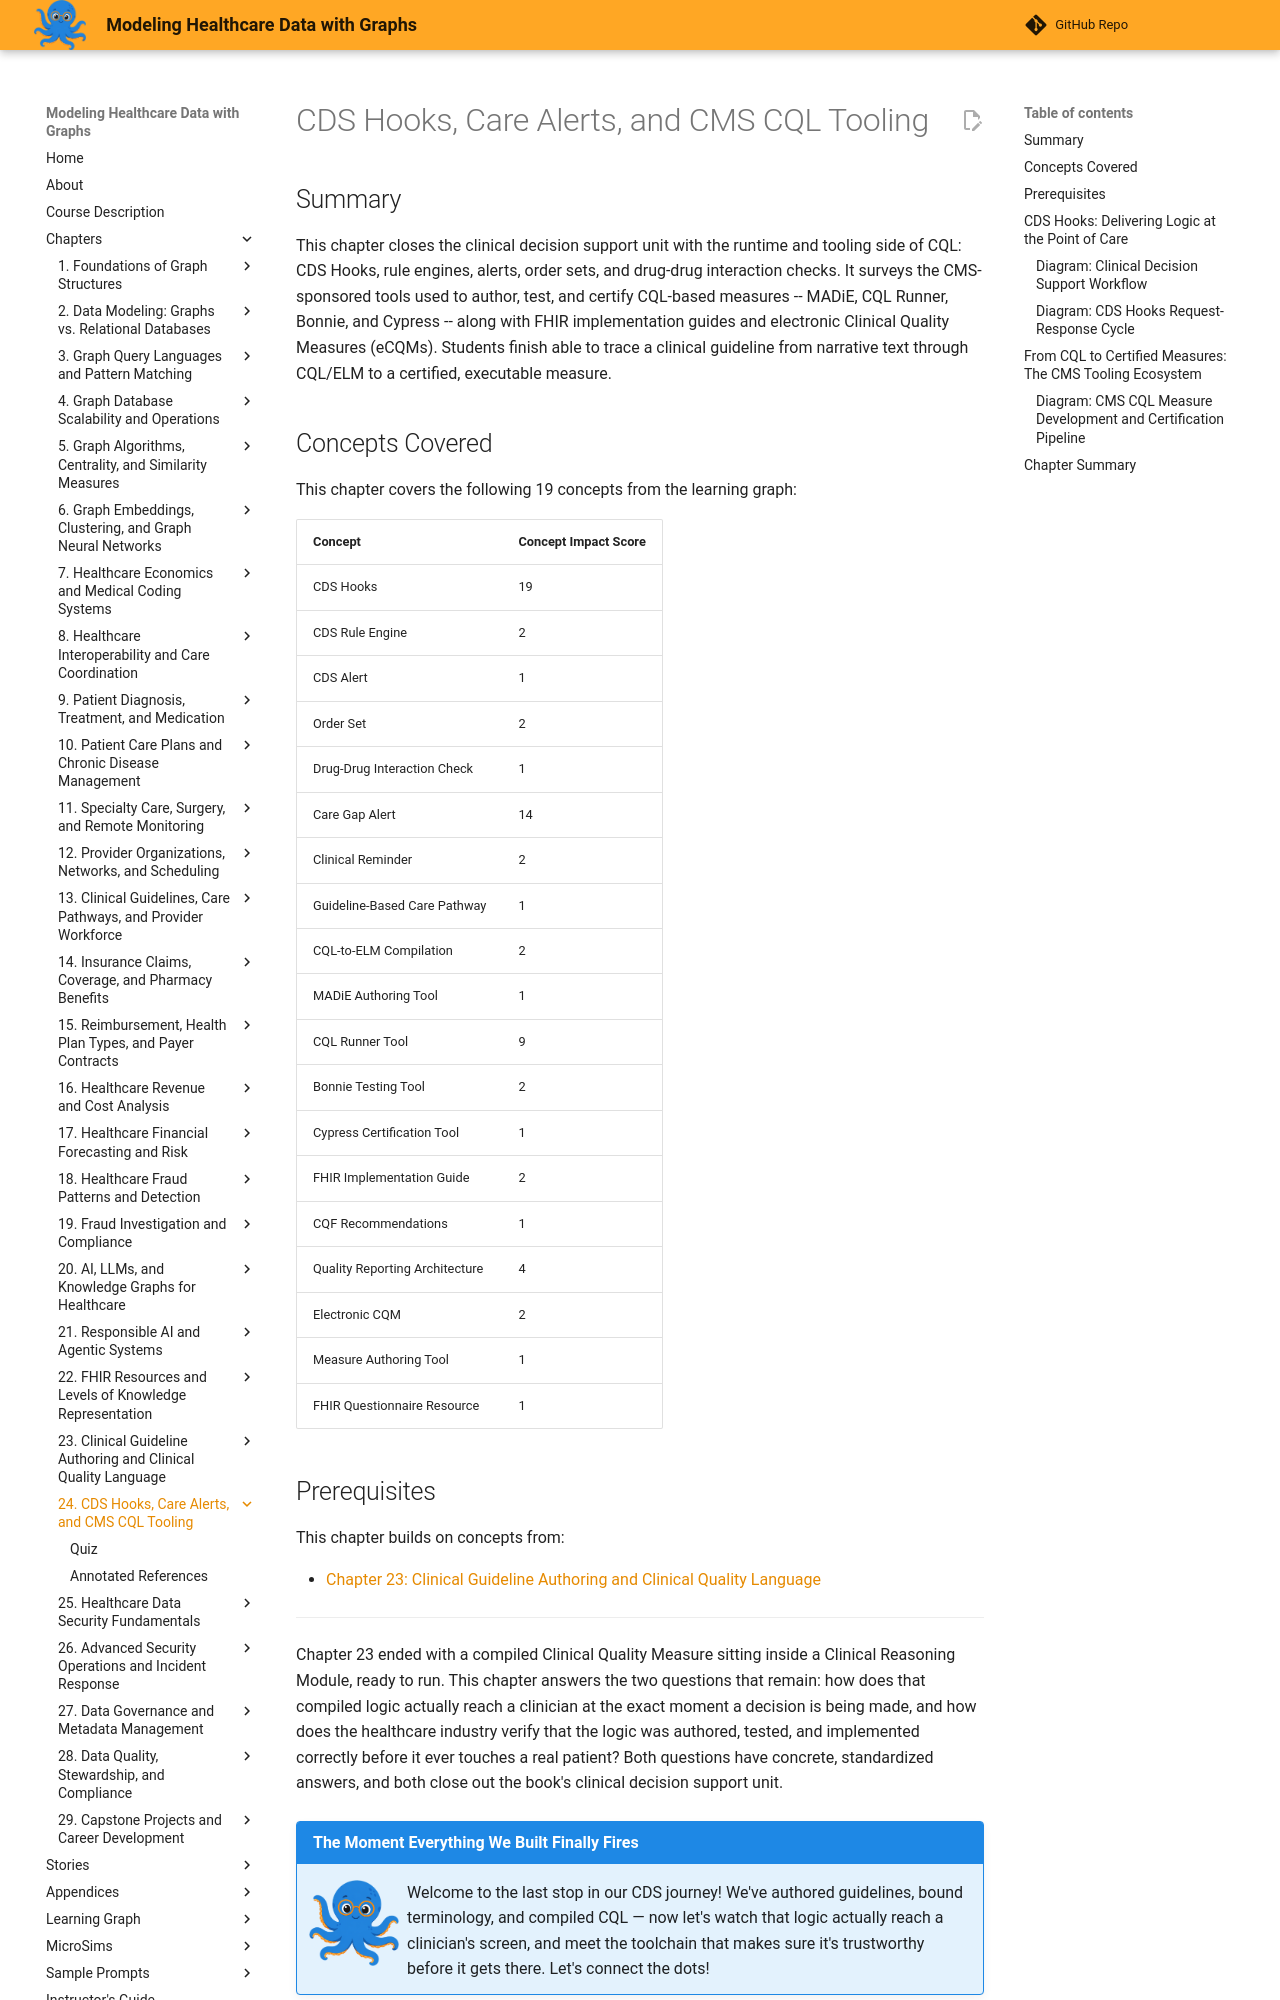

repository: dmccreary/modeling-healthcare-data · page: chapters/24-cds-hooks-alerts-and-cms-cql-tooling/index.html · generator: mkdocs

---
title: CDS Hooks, Care Alerts, and CMS CQL Tooling
description: How compiled CQL logic reaches clinicians in real time through CDS Hooks, and how the CMS-sponsored tooling ecosystem authors, tests, and certifies clinical quality measures.
generated_by: claude skill chapter-content-generator
date: 2026-09-07 14:10:36
version: 1.10
---

# CDS Hooks, Care Alerts, and CMS CQL Tooling

## Summary

This chapter closes the clinical decision support unit with the runtime and tooling side of CQL: CDS Hooks, rule engines, alerts, order sets, and drug-drug interaction checks. It surveys the CMS-sponsored tools used to author, test, and certify CQL-based measures -- MADiE, CQL Runner, Bonnie, and Cypress -- along with FHIR implementation guides and electronic Clinical Quality Measures (eCQMs). Students finish able to trace a clinical guideline from narrative text through CQL/ELM to a certified, executable measure.

## Concepts Covered

This chapter covers the following 19 concepts from the learning graph:

| Concept | Concept Impact Score |
|---------|-----------------------|
| CDS Hooks | 19 |
| CDS Rule Engine | 2 |
| CDS Alert | 1 |
| Order Set | 2 |
| Drug-Drug Interaction Check | 1 |
| Care Gap Alert | 14 |
| Clinical Reminder | 2 |
| Guideline-Based Care Pathway | 1 |
| CQL-to-ELM Compilation | 2 |
| MADiE Authoring Tool | 1 |
| CQL Runner Tool | 9 |
| Bonnie Testing Tool | 2 |
| Cypress Certification Tool | 1 |
| FHIR Implementation Guide | 2 |
| CQF Recommendations | 1 |
| Quality Reporting Architecture | 4 |
| Electronic CQM | 2 |
| Measure Authoring Tool | 1 |
| FHIR Questionnaire Resource | 1 |

## Prerequisites

This chapter builds on concepts from:

- [Chapter 23: Clinical Guideline Authoring and Clinical Quality Language](../23-clinical-guideline-authoring-and-cql/index.md)

---

Chapter 23 ended with a compiled Clinical Quality Measure sitting inside a Clinical Reasoning Module, ready to run. This chapter answers the two questions that remain: how does that compiled logic actually reach a clinician at the exact moment a decision is being made, and how does the healthcare industry verify that the logic was authored, tested, and implemented correctly before it ever touches a real patient? Both questions have concrete, standardized answers, and both close out the book's clinical decision support unit.

!!! mascot-welcome "The Moment Everything We Built Finally Fires"
    ![Sage waving welcome](../../img/mascot/welcome.png){ class="mascot-admonition-img" }
    Welcome to the last stop in our CDS journey! We've authored guidelines, bound terminology, and compiled CQL — now let's watch that logic actually reach a clinician's screen, and meet the toolchain that makes sure it's trustworthy before it gets there. Let's connect the dots!
